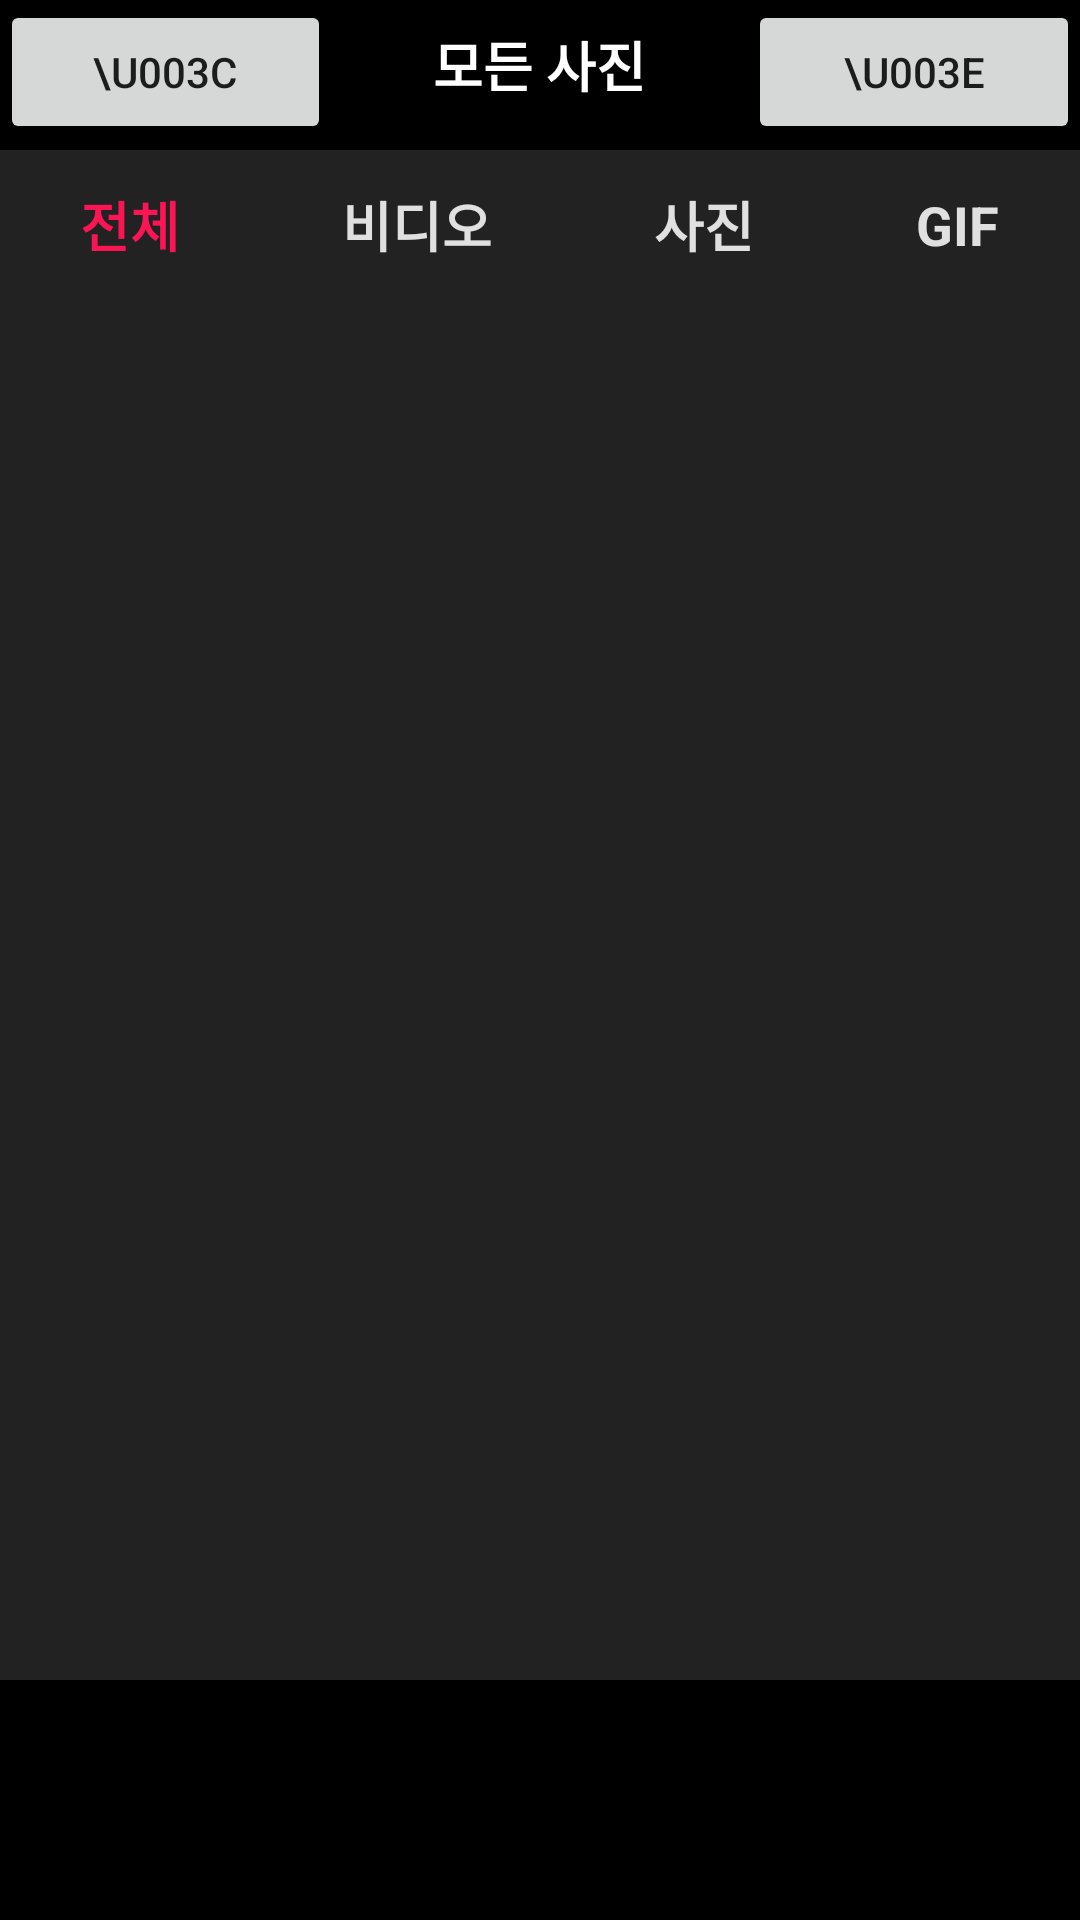

Here is an Android app screen rendered from its layout file. Give the layout XML and the strings, colors and styles it references.
<!-- AndroidManifest.xml: application theme Theme.VLLO -->
<!-- res/layout/fragment_add.xml -->
<?xml version="1.0" encoding="utf-8"?>
<LinearLayout xmlns:android="http://schemas.android.com/apk/res/android"
    xmlns:tools="http://schemas.android.com/tools"
    android:id="@+id/layoutRoot"
    android:layout_width="match_parent"
    android:layout_height="match_parent"
    android:background="@color/background_black"
    android:orientation="vertical"
    tools:context=".ui.AddFragment">

    <LinearLayout
        android:layout_width="match_parent"
        android:layout_height="50dp"
        android:background="@color/black"
        android:orientation="horizontal">

        <Button
            android:id="@+id/btnPrevious"
            android:layout_width="wrap_content"
            android:layout_height="wrap_content"
            android:layout_weight="1"
            android:text="\u003C" />

        <TextView
            android:layout_width="wrap_content"
            android:layout_height="wrap_content"
            android:layout_weight="3"
            android:gravity="center"
            android:text="모든 사진"
            android:textColor="@color/white"
            android:textSize="18sp"
            android:textStyle="bold" />

        <Button
            android:id="@+id/btnNext"
            android:layout_width="wrap_content"
            android:layout_height="wrap_content"
            android:layout_weight="1"
            android:text="\u003E" />
    </LinearLayout>

    <LinearLayout
        android:layout_width="match_parent"
        android:layout_height="50dp"
        android:orientation="horizontal">

        <TextView
            android:id="@+id/tvAll"
            android:layout_width="wrap_content"
            android:layout_height="wrap_content"
            android:layout_gravity="center"
            android:layout_weight="1"
            android:gravity="center"
            android:text="전체"
            android:textColor="@color/text_clicked"
            android:textSize="18sp"
            android:textStyle="bold" />

        <TextView
            android:id="@+id/tvVideo"
            android:layout_width="wrap_content"
            android:layout_height="wrap_content"
            android:layout_gravity="center"
            android:layout_weight="1"
            android:gravity="center"
            android:text="비디오"
            android:textColor="@color/text_white"
            android:textSize="18sp"
            android:textStyle="bold" />

        <TextView
            android:id="@+id/tvPhoto"
            android:layout_width="wrap_content"
            android:layout_height="wrap_content"
            android:layout_gravity="center"
            android:layout_weight="1"
            android:gravity="center"
            android:text="사진"
            android:textColor="@color/text_white"
            android:textSize="18sp"
            android:textStyle="bold" />

        <TextView
            android:id="@+id/tvGif"
            android:layout_width="wrap_content"
            android:layout_height="wrap_content"
            android:layout_gravity="center"
            android:layout_weight="1"
            android:gravity="center"
            android:text="GIF"
            android:textColor="@color/text_white"
            android:textSize="18sp"
            android:textStyle="bold" />
    </LinearLayout>

    <androidx.recyclerview.widget.RecyclerView
        android:id="@+id/rvGallery"
        android:layout_width="match_parent"
        android:layout_height="0dp"
        android:layout_weight="1" />

    <androidx.recyclerview.widget.RecyclerView
        android:id="@+id/rvSelected"
        android:background="@color/black"
        android:layout_width="match_parent"
        android:layout_height="80dp" />

</LinearLayout>
<!-- resources referenced by this layout -->
<resources>
  <color name="background_black">#FF222222</color>
  <color name="black">#FF000000</color>
  <color name="text_clicked">#FB1555</color>
  <color name="text_white">#EEEEEEEE</color>
  <color name="white">#FFFFFFFF</color>
  <style name="Theme.VLLO" parent="Theme.MaterialComponents.DayNight.NoActionBar">
          
          <item name="colorPrimary">@color/purple_500</item>
          <item name="colorPrimaryVariant">@color/purple_700</item>
          <item name="colorOnPrimary">@color/white</item>
          
          <item name="colorSecondary">@color/teal_200</item>
          <item name="colorSecondaryVariant">@color/teal_700</item>
          <item name="colorOnSecondary">@color/black</item>
          
          <item name="android:statusBarColor" tools:targetApi="l">?attr/colorPrimaryVariant</item>
          
      </style>
  <color name="purple_500">#FF6200EE</color>
  <color name="purple_700">#FF3700B3</color>
  <color name="teal_200">#FF03DAC5</color>
  <color name="teal_700">#FF018786</color>
</resources>
